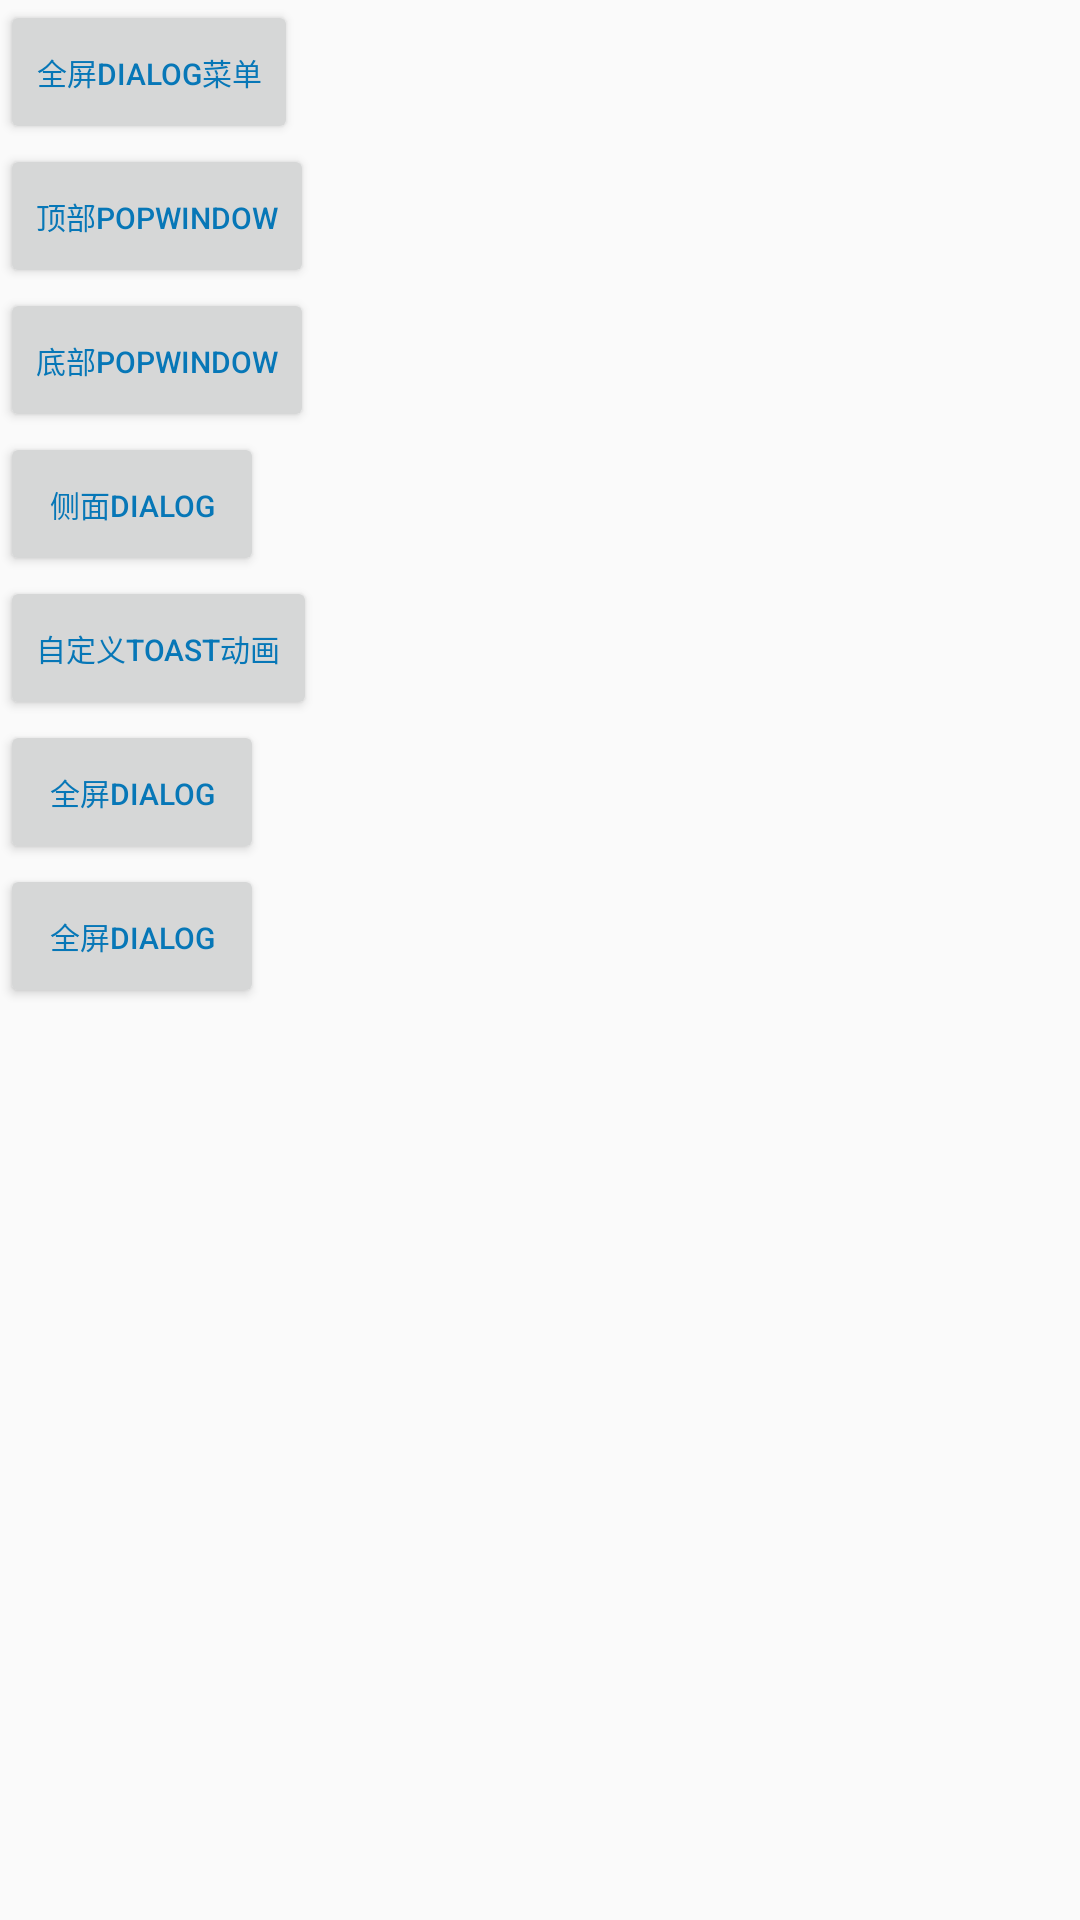

Android layout source for this screen:
<!-- AndroidManifest.xml: application theme AppTheme -->
<!-- res/layout/activity_main_list.xml -->
<?xml version="1.0" encoding="utf-8"?>
<ScrollView xmlns:android="http://schemas.android.com/apk/res/android"
    android:layout_width="match_parent" android:layout_height="match_parent">
    <LinearLayout
        android:layout_width="match_parent"
        android:layout_height="match_parent"
        android:orientation="vertical">

        <Button
            android:id="@+id/full_screen_btn"
        android:layout_width="wrap_content"
        android:layout_height="wrap_content"
        android:textSize="30px"
        android:textColor="#0777b7"
        android:text="全屏Dialog菜单"/>
        <Button
            android:id="@+id/two_btn"
            android:layout_width="wrap_content"
            android:layout_height="wrap_content"
            android:textSize="30px"
            android:textColor="#0777b7"
            android:text="顶部PopWindow"/>
        <Button
            android:id="@+id/three_btn"
            android:layout_width="wrap_content"
            android:layout_height="wrap_content"
            android:textSize="30px"
            android:textColor="#0777b7"
            android:text="底部popwindow"/>
        <Button
            android:id="@+id/four_btn"
            android:layout_width="wrap_content"
            android:layout_height="wrap_content"
            android:textSize="30px"
            android:textColor="#0777b7"
            android:text="侧面Dialog"/>
        <Button
            android:id="@+id/five_btn"
            android:layout_width="wrap_content"
            android:layout_height="wrap_content"
            android:textSize="30px"
            android:textColor="#0777b7"
            android:text="自定义Toast动画"/>
        <Button
            android:layout_width="wrap_content"
            android:layout_height="wrap_content"
            android:textSize="30px"
            android:textColor="#0777b7"
            android:text="全屏Dialog"/>
        <Button
            android:layout_width="wrap_content"
            android:layout_height="wrap_content"
            android:textSize="30px"
            android:textColor="#0777b7"
            android:text="全屏Dialog"/>
    </LinearLayout>
</ScrollView>
<!-- resources referenced by this layout -->
<resources>
  <style name="AppTheme" parent="Theme.AppCompat.Light.DarkActionBar">
          
          <item name="colorPrimary">@color/colorPrimary</item>
          <item name="colorPrimaryDark">@color/colorPrimaryDark</item>
          <item name="colorAccent">@color/colorAccent</item>
      </style>
  <color name="colorPrimary">#3F51B5</color>
  <color name="colorPrimaryDark">#303F9F</color>
  <color name="colorAccent">#FF4081</color>
</resources>
